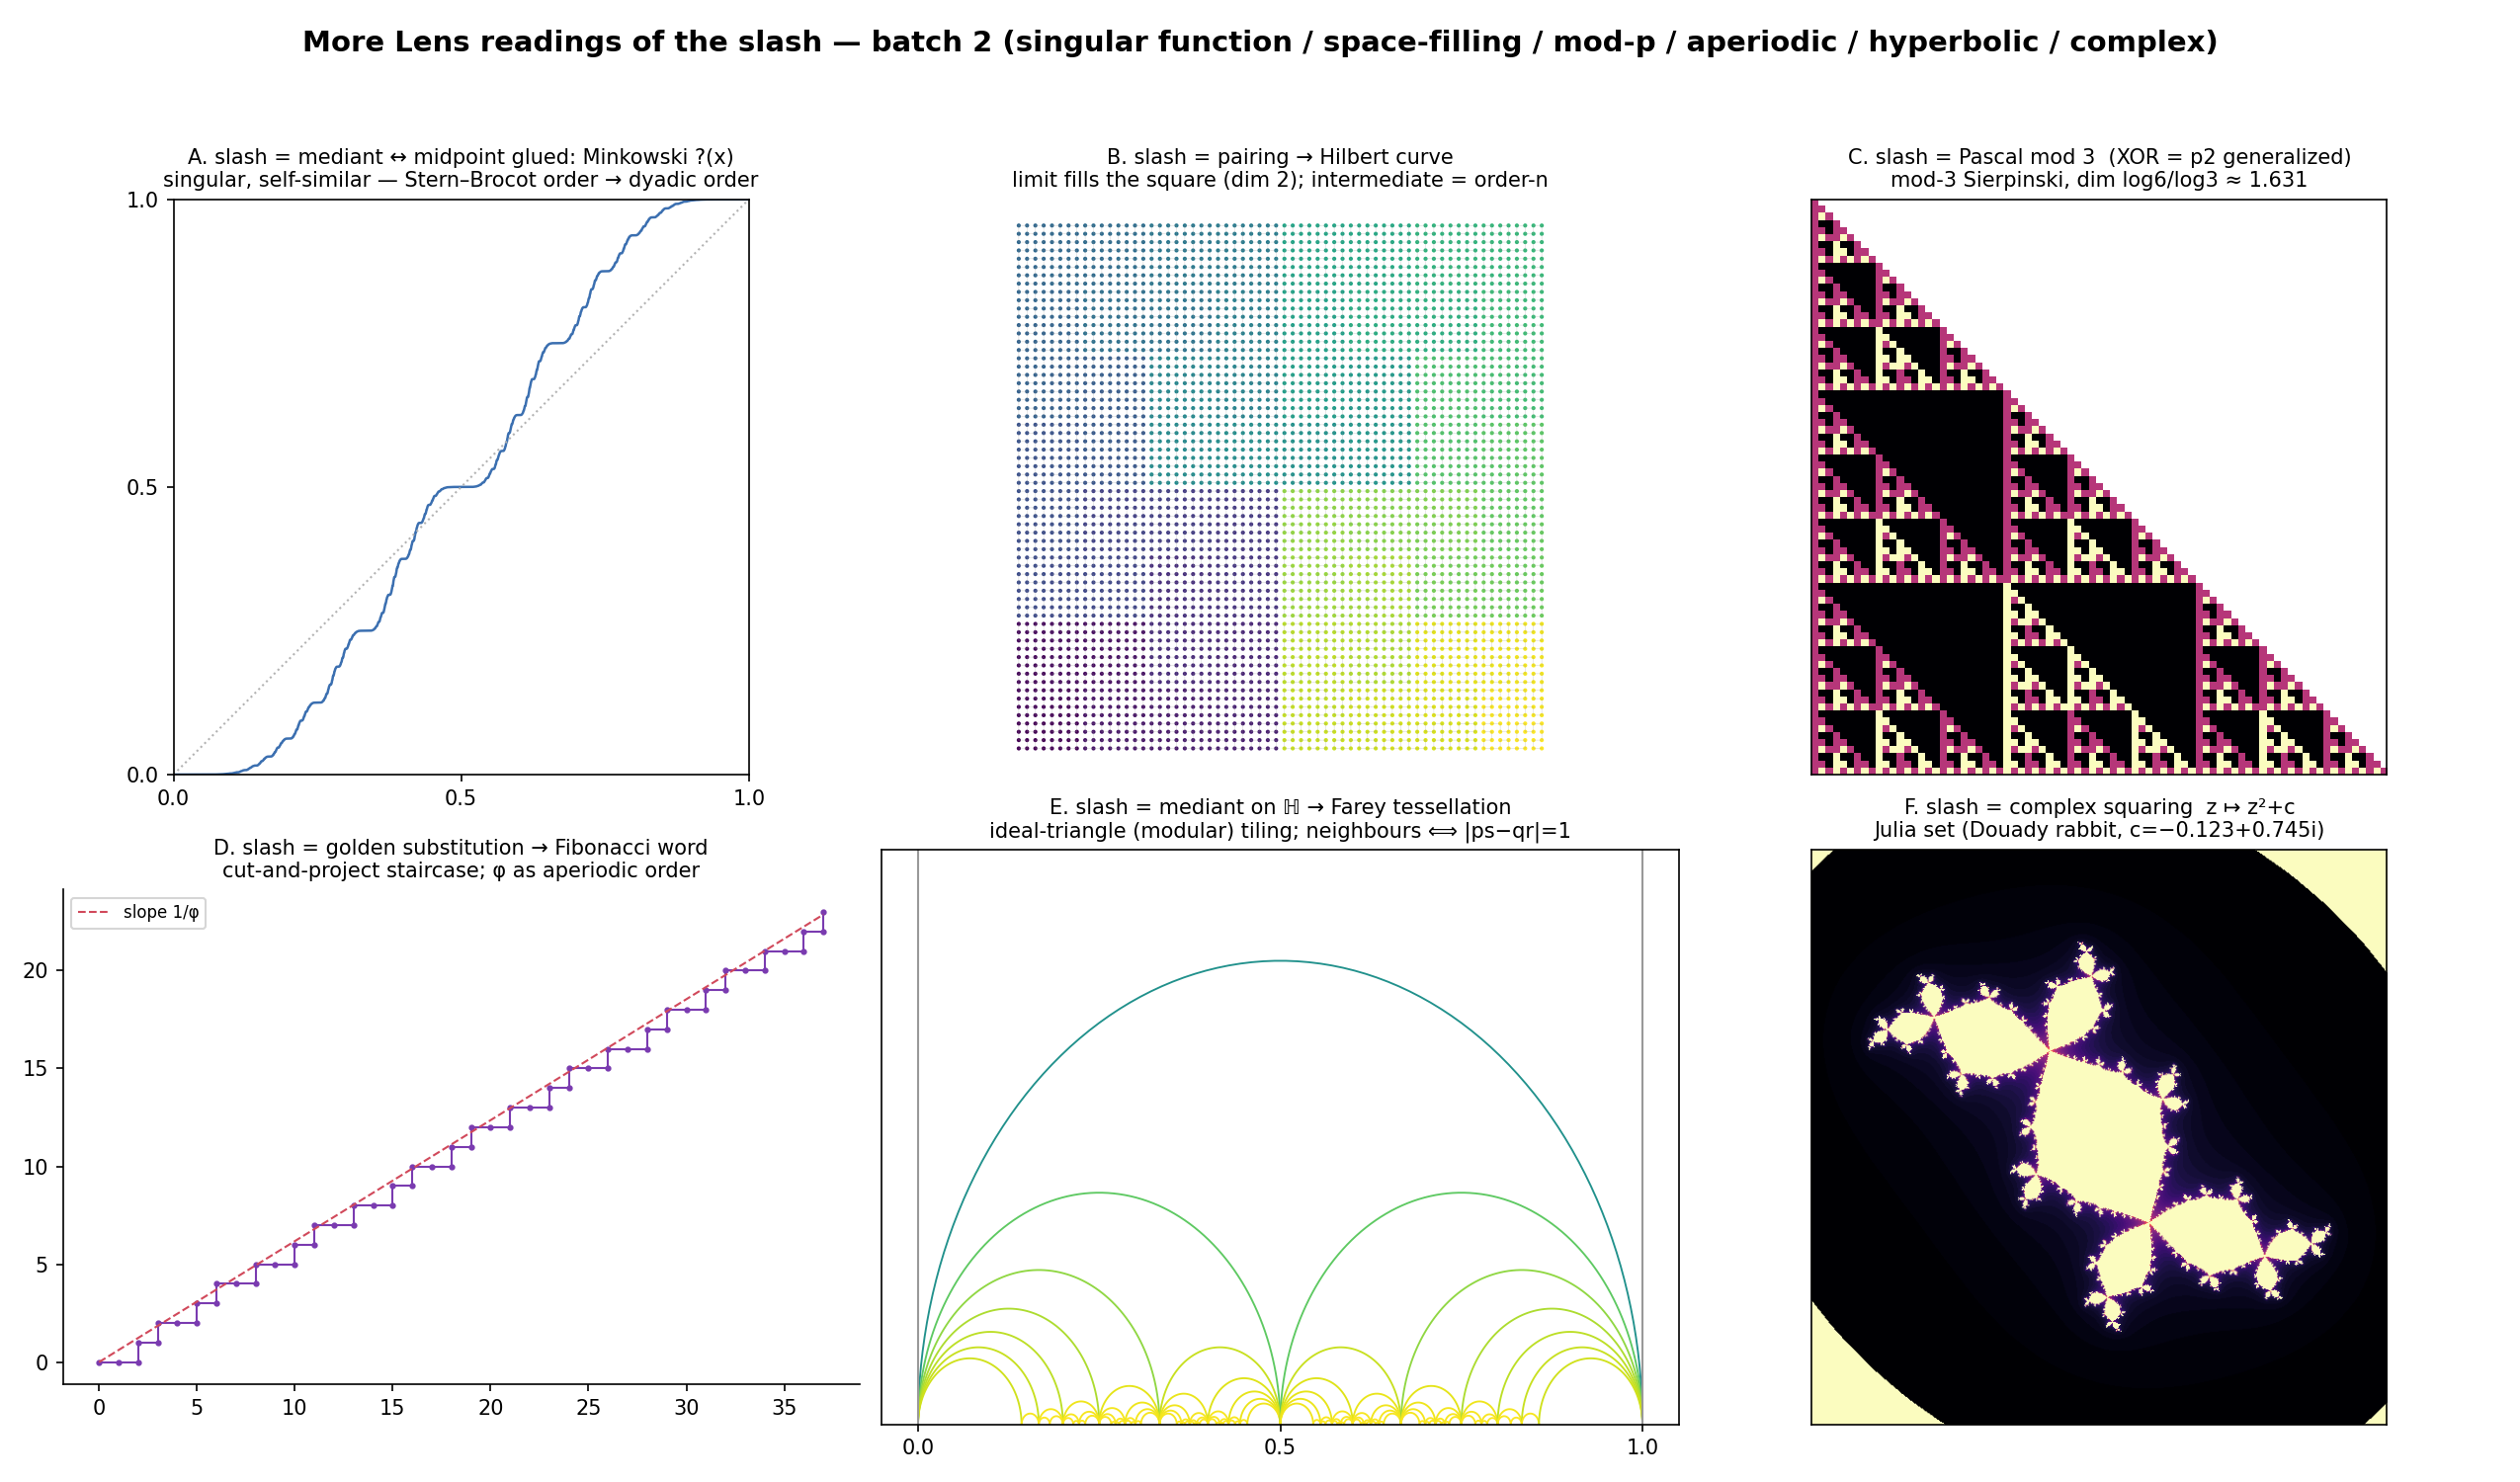

Generate this figure with Python:
"""More Lens readings of the slash — second batch (limits + intermediate stages).

Six further combining maps, each a Lens with its own limit and characteristic
intermediate stage:

  A. mediant ↔ midpoint glued   Minkowski ?(x)  — the singular self-similar map
     sending the Stern–Brocot order to the dyadic order; ties the whole atlas
     (mediant reading vs betweenness reading) into one function.
  B. pairing                    Hilbert curve   — the slash read as a pairing of
     two coordinates; limit a space-filling curve (dim 2).
  C. Pascal mod p               mod-3 Sierpinski (dim log6/log3 ≈ 1.631) — XOR
     (p=2) is one member of a prime-indexed family of discrete fractals.
  D. golden substitution        Fibonacci word / cut-and-project — aperiodic
     order; φ as a quasicrystal (the same φ of §3.5, a third frame).
  E. mediant on ℍ               Farey / modular tessellation — the mediant acting
     on the hyperbolic plane gives the ideal-triangle Farey tessellation.
  F. complex squaring  z↦z²+c   Julia set — the relation read as a complex map.

Tier-1 exploratory.  Run:  python3 research-notes/geometric/more_lens_readings_2.py
"""

import numpy as np
import matplotlib.pyplot as plt


# ---- A. Minkowski question-mark ---------------------------------------------
def question_mark(x, depth=40):
    a, y = [], x
    for _ in range(depth):
        if y <= 1e-12:
            break
        y = 1.0 / y
        ai = int(np.floor(y))
        a.append(ai)
        y -= ai
    s, acc, sign = 0.0, 0, 1
    for ai in a:
        acc += ai
        s += sign * 2.0 ** (-acc)
        sign = -sign
    return 2 * s


def panel_minkowski(ax):
    xs = np.linspace(0, 1, 2000)
    ax.plot(xs, [question_mark(x) for x in xs], color="#3b6fb0", lw=1.2)
    ax.plot([0, 1], [0, 1], color="0.7", ls=":", lw=1)
    ax.set_title("A. slash = mediant ↔ midpoint glued: Minkowski ?(x)\n"
                 "singular, self-similar — Stern–Brocot order → dyadic order",
                 fontsize=10)
    ax.set_aspect("equal"); ax.set_xlim(0, 1); ax.set_ylim(0, 1)
    ax.set_xticks([0, 0.5, 1]); ax.set_yticks([0, 0.5, 1])


# ---- B. Hilbert space-filling curve -----------------------------------------
def hilbert_xy(n, d):
    x = y = 0; t = d; s = 1
    while s < n:
        rx = 1 & (t // 2)
        ry = 1 & (t ^ rx)
        if ry == 0:
            if rx == 1:
                x = s - 1 - x; y = s - 1 - y
            x, y = y, x
        x += s * rx; y += s * ry
        t //= 4; s *= 2
    return x, y


def panel_hilbert(ax, order=6):
    n = 2 ** order
    pts = np.array([hilbert_xy(n, d) for d in range(n * n)])
    seg = np.linspace(0, 1, len(pts))
    ax.scatter(pts[:, 0], pts[:, 1], c=seg, cmap="viridis", s=1)
    ax.plot(pts[:, 0], pts[:, 1], color="0.6", lw=0.2, alpha=0.5)
    ax.set_title("B. slash = pairing → Hilbert curve\n"
                 "limit fills the square (dim 2); intermediate = order-n",
                 fontsize=10)
    ax.set_aspect("equal"); ax.axis("off")


# ---- C. Pascal mod p -> generalized Sierpinski ------------------------------
def panel_pascal_modp(ax, p=3, rows=81):
    M = np.zeros((rows, rows), dtype=int)
    M[0, 0] = 1
    for i in range(1, rows):
        M[i, 0] = 1
        for j in range(1, i + 1):
            M[i, j] = (M[i - 1, j - 1] + M[i - 1, j]) % p
    masked = np.ma.masked_where(np.triu(np.ones_like(M), 1).astype(bool), M)
    ax.imshow(masked, cmap="magma", origin="upper", interpolation="nearest")
    ax.set_title(f"C. slash = Pascal mod {p}  (XOR = p2 generalized)\n"
                 f"mod-{p} Sierpinski, dim log6/log3 ≈ 1.631",
                 fontsize=10)
    ax.set_xticks([]); ax.set_yticks([])


# ---- D. golden substitution -> Fibonacci cut-and-project --------------------
def panel_fibonacci(ax, N=60):
    phi = (1 + np.sqrt(5)) / 2
    slope = 1.0 / phi
    # lattice points just below the golden line, projected -> Fibonacci tiling
    xs, ys, cols = [], [], []
    j = 0
    for i in range(N):
        # the staircase: step right (long, L) or up (short, S)
        pass
    # build the staircase explicitly
    x, y = 0, 0
    path = [(0, 0)]
    for _ in range(N):
        # next lattice step keeping closest below line y = slope*x  (Christoffel)
        if (y + 1) <= slope * (x + 0.5):
            y += 1
        else:
            x += 1
        path.append((x, y))
    path = np.array(path)
    ax.plot(path[:, 0], path[:, 1], "-o", ms=2, color="#7a3bb0", lw=1)
    xx = np.linspace(0, path[:, 0].max(), 50)
    ax.plot(xx, slope * xx, color="#d1495b", lw=1, ls="--", label="slope 1/φ")
    ax.set_title("D. slash = golden substitution → Fibonacci word\n"
                 "cut-and-project staircase; φ as aperiodic order",
                 fontsize=10)
    ax.set_aspect("equal"); ax.legend(fontsize=8, loc="upper left")
    for s in ("top", "right"):
        ax.spines[s].set_visible(False)


# ---- E. Farey / modular tessellation in the hyperbolic upper half-plane -----
def farey(n):
    a, b, c, d = 0, 1, 1, n
    seq = [(0, 1)]
    while c <= n:
        k = (n + b) // d
        a, b, c, d = c, d, k * c - a, k * d - b
        seq.append((a, b))
    return seq


def panel_farey(ax, depth=6):
    # Stern–Brocot recursion: every mediant-neighbour pair is an ideal-triangle
    # edge (a geodesic semicircle), nested across levels.
    arcs = []

    def rec(lo, hi, d):
        arcs.append((lo, hi))
        if d == 0:
            return
        med = (lo[0] + hi[0], lo[1] + hi[1])
        rec(lo, med, d - 1)
        rec(med, hi, d - 1)

    rec((0, 1), (1, 1), depth)
    th = np.linspace(0, np.pi, 100)
    cmap = plt.get_cmap("viridis")
    for (a, b), (c, d) in arcs:
        x0, x1 = a / b, c / d
        cx, r = (x0 + x1) / 2, abs(x1 - x0) / 2
        ax.plot(cx + r * np.cos(th), r * np.sin(th),
                color=cmap(min(1.0, 1 - r)), lw=0.9)
    ax.plot([0, 0], [0, 0.62], color="0.6", lw=1)
    ax.plot([1, 1], [0, 0.62], color="0.6", lw=1)
    ax.set_title("E. slash = mediant on ℍ → Farey tessellation\n"
                 "ideal-triangle (modular) tiling; neighbours ⟺ |ps−qr|=1",
                 fontsize=10)
    ax.set_xlim(-0.05, 1.05); ax.set_ylim(0, 0.62)
    ax.set_xticks([0, 0.5, 1]); ax.set_yticks([])


# ---- F. complex squaring -> Julia set ---------------------------------------
def panel_julia(ax, c=-0.123 + 0.745j, res=600, it=60):
    x = np.linspace(-1.6, 1.6, res)
    y = np.linspace(-1.6, 1.6, res)
    X, Y = np.meshgrid(x, y)
    Z = X + 1j * Y
    esc = np.zeros(Z.shape)
    for k in range(it):
        m = np.abs(Z) < 4
        Z[m] = Z[m] ** 2 + c
        esc[m & (np.abs(Z) >= 4)] = k
    esc[esc == 0] = it
    ax.imshow(esc, cmap="magma", origin="lower", extent=[-1.6, 1.6, -1.6, 1.6])
    ax.set_title("F. slash = complex squaring  z ↦ z²+c\n"
                 "Julia set (Douady rabbit, c=−0.123+0.745i)",
                 fontsize=10)
    ax.set_xticks([]); ax.set_yticks([])


def main():
    fig, axes = plt.subplots(2, 3, figsize=(17, 10))
    fig.patch.set_facecolor("white")
    panel_minkowski(axes[0, 0])
    panel_hilbert(axes[0, 1])
    panel_pascal_modp(axes[0, 2])
    panel_fibonacci(axes[1, 0])
    panel_farey(axes[1, 1])
    panel_julia(axes[1, 2])
    fig.suptitle("More Lens readings of the slash — batch 2 "
                 "(singular function / space-filling / mod-p / aperiodic / hyperbolic / complex)",
                 fontsize=14, fontweight="bold")
    fig.tight_layout(rect=[0, 0, 1, 0.95])
    out = "research-notes/geometric/more_lens_readings_2.png"
    fig.savefig(out, dpi=150, facecolor="white")
    print("wrote", out)


if __name__ == "__main__":
    main()
